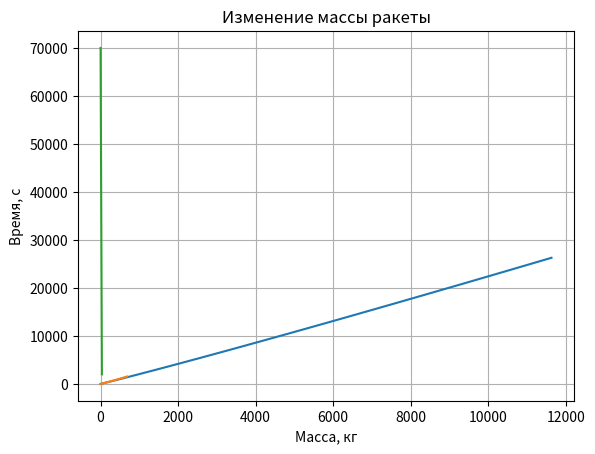

This chart was generated by the following Python code:
import math
import matplotlib.pyplot as pt


class Rocket:
    def __init__(self, _x0=0, _y0=0, _angle=0, _rocket_mass=0, _fuel_mass=0, _gas_outflow=0, _fuel_burn=0):
        self.earth_mass, self.g, self.x0, self.y0, self.angle, \
            self.rocket_mass, self.fuel_mass, self.gas_outflow, self.fuel_burn = \
            5.97e+20, 9.81, _x0, _y0, _angle, _rocket_mass, _fuel_mass, _gas_outflow, _fuel_burn

    def x(self, time):
        return self.x0 + time * time * (self.fuel_burn * self.gas_outflow / (
                self.rocket_mass + self.fuel_mass - self.fuel_burn * time)) * math.cos(self.angle * math.pi / 180) / 2

    def y(self, time):
        return self.y0 + time * time * ((self.fuel_burn * self.gas_outflow / (
                self.rocket_mass + self.fuel_mass - self.fuel_burn * time)) * math.sin(
            self.angle * math.pi / 180) - self.g) / 2

    def speedX(self, time):
        return self.fuel_burn * self.gas_outflow / (
                self.rocket_mass + self.fuel_mass - self.fuel_burn * time) * math.cos(
            self.angle * math.pi / 180) * time

    def speedY(self, time):
        return ((self.fuel_burn * self.gas_outflow / (
                self.rocket_mass + self.fuel_mass - self.fuel_burn * time)) * math.sin(
            self.angle * math.pi / 180) - self.g) * time

    def speed(self, time):
        return math.fabs(((self.fuel_burn * self.gas_outflow / (
                self.rocket_mass + self.fuel_mass - self.fuel_mass * time)) - self.g) * time)

    def FuelMass(self, time):
        return self.fuel_mass - self.fuel_burn * time


rocket = Rocket(0, 0, 70, 100000, 70000, 3000, 2000)
speed = []
mass = []
traekt = []
for t in range(35):
    '''print("Секунд со старта: ", t, '\n', "Координата по оси Ox: ", rocket.x(t), '\n', "Координата по оси
Oy: ",
 rocket.y(t), '\n', "Скорость по оси Ox: ", rocket.speedX(t), '\n', "Скорость по оси Oy: ",
 rocket.speedY(t), '\n', "Модуль скорости: ", rocket.speed(t), '\n', "Масса топлива: ",
rocket.fuelMass(t),
 '\n')'''
    traekt.append([rocket.x(t), rocket.y(t)])
    mass.append([t, rocket.FuelMass(t)])
    speed.append([rocket.speedX(t), rocket.speedY(t)])
pt.title('Траектория полета ракеты')
pt.plot([i[0] for i in traekt], [i[1] for i in traekt])
pt.grid()
pt.savefig('traekt', )
pt.show()
pt.title('Скорость ракеты по осям')
pt.xlabel('Скорость по оси Ox')
pt.ylabel('Скорость по оси Oy')
pt.grid()
pt.plot([i[0] for i in speed], [i[1] for i in speed])
pt.savefig('speed', )
pt.show()
pt.title('Изменение массы ракеты')
pt.xlabel('Масса, кг')
pt.ylabel('Время, c')
pt.grid()
pt.plot([i[0] for i in mass], [i[1] for i in mass])
pt.savefig('mass', )
pt.show()
